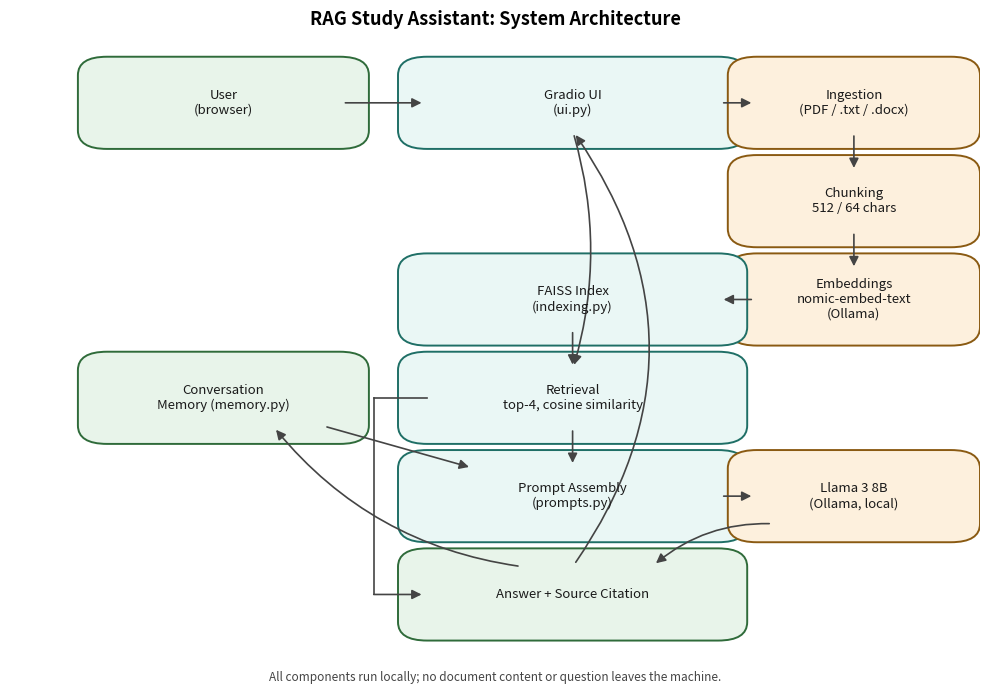

Python code for this plot: (Note: this script raises an exception after producing the figure.)
"""One-off script to generate the system architecture diagram for the EMA report.
Not part of the application; run manually and the output PNG is embedded in the report.
"""
import matplotlib
matplotlib.use("Agg")
import matplotlib.pyplot as plt
from matplotlib.patches import FancyBboxPatch, FancyArrowPatch

fig, ax = plt.subplots(figsize=(10, 7))
ax.set_xlim(0, 10)
ax.set_ylim(0, 10)
ax.axis("off")

BOX_STYLE = dict(boxstyle="round,pad=0.3", linewidth=1.4)

boxes = {
    "user": (1.0, 8.6, 2.4, 0.9, "User\n(browser)", "#e8f4ea", "#2f6b3a"),
    "ui": (4.3, 8.6, 3.0, 0.9, "Gradio UI\n(ui.py)", "#eaf7f5", "#1f6f66"),
    "ingest": (7.7, 8.6, 2.0, 0.9, "Ingestion\n(PDF / .txt / .docx)", "#fdf0dd", "#8a5a12"),
    "split": (7.7, 7.0, 2.0, 0.9, "Chunking\n512 / 64 chars", "#fdf0dd", "#8a5a12"),
    "embed": (7.7, 5.4, 2.0, 0.9, "Embeddings\nnomic-embed-text\n(Ollama)", "#fdf0dd", "#8a5a12"),
    "index": (4.3, 5.4, 3.0, 0.9, "FAISS Index\n(indexing.py)", "#eaf7f5", "#1f6f66"),
    "retrieve": (4.3, 3.8, 3.0, 0.9, "Retrieval\ntop-4, cosine similarity", "#eaf7f5", "#1f6f66"),
    "memory": (1.0, 3.8, 2.4, 0.9, "Conversation\nMemory (memory.py)", "#e8f4ea", "#2f6b3a"),
    "prompt": (4.3, 2.2, 3.0, 0.9, "Prompt Assembly\n(prompts.py)", "#eaf7f5", "#1f6f66"),
    "llm": (7.7, 2.2, 2.0, 0.9, "Llama 3 8B\n(Ollama, local)", "#fdf0dd", "#8a5a12"),
    "answer": (4.3, 0.6, 3.0, 0.9, "Answer + Source Citation", "#e8f4ea", "#2f6b3a"),
}

centers = {}
for key, (x, y, w, h, label, face, edge) in boxes.items():
    box = FancyBboxPatch((x, y), w, h, transform=ax.transData,
                          facecolor=face, edgecolor=edge, **BOX_STYLE)
    ax.add_patch(box)
    ax.text(x + w / 2, y + h / 2, label, ha="center", va="center", fontsize=9.5, color="#1a1a1a")
    centers[key] = (x, y, w, h)


def arrow(a, b, style="-|>", rad=0.0):
    xa, ya, wa, ha = centers[a]
    xb, yb, wb, hb = centers[b]
    ax_, ay_ = xa + wa / 2, ya + ha / 2
    bx_, by_ = xb + wb / 2, yb + hb / 2
    start = _edge_point(ax_, ay_, wa, ha, bx_, by_)
    end = _edge_point(bx_, by_, wb, hb, ax_, ay_)
    patch = FancyArrowPatch(start, end, connectionstyle=f"arc3,rad={rad}",
                             arrowstyle=style, mutation_scale=14, linewidth=1.2,
                             color="#444444", shrinkA=4, shrinkB=4)
    ax.add_patch(patch)


def _edge_point(cx, cy, w, h, ox, oy):
    """Point on the rectangle's border, on the line from its centre toward (ox, oy)."""
    dx, dy = ox - cx, oy - cy
    if dx == 0:
        scale = (h / 2) / abs(dy)
    elif dy == 0:
        scale = (w / 2) / abs(dx)
    else:
        scale = min((w / 2) / abs(dx), (h / 2) / abs(dy))
    return cx + dx * scale, cy + dy * scale


arrow("user", "ui")
arrow("ui", "ingest")
arrow("ingest", "split")
arrow("split", "embed")
arrow("embed", "index")
arrow("ui", "retrieve", rad=-0.15)
arrow("index", "retrieve")
arrow("retrieve", "prompt")
arrow("memory", "prompt")
arrow("prompt", "llm")
arrow("llm", "answer", rad=0.2)
arrow("answer", "ui", rad=0.35)
arrow("answer", "memory", rad=-0.2)

# Citations are built from the retrieved chunks' metadata, not from the LLM's own
# output, so retrieval also has a direct path to the answer. Routed as a right-angle
# step confined to the empty gap column between Memory and Prompt Assembly, so it
# never crosses another box.
retrieve_left = (centers["retrieve"][0], centers["retrieve"][1] + centers["retrieve"][3] / 2)
answer_left = (centers["answer"][0], centers["answer"][1] + centers["answer"][3] / 2)
GAP_X = 3.75
ax.plot([retrieve_left[0], GAP_X], [retrieve_left[1], retrieve_left[1]], color="#444444", linewidth=1.2)
ax.plot([GAP_X, GAP_X], [retrieve_left[1], answer_left[1]], color="#444444", linewidth=1.2)
gap_patch = FancyArrowPatch((GAP_X, answer_left[1]), answer_left,
                             arrowstyle="-|>", mutation_scale=14, linewidth=1.2,
                             color="#444444", shrinkA=0, shrinkB=4)
ax.add_patch(gap_patch)

ax.set_title("RAG Study Assistant: System Architecture", fontsize=13, fontweight="bold", pad=14)
fig.text(0.5, 0.02, "All components run locally; no document content or question leaves the machine.",
          ha="center", fontsize=8.5, style="italic", color="#444444")

plt.tight_layout(rect=(0, 0.03, 1, 1))
plt.savefig("data/eval_results/architecture_diagram.png", dpi=200)
print("saved")
